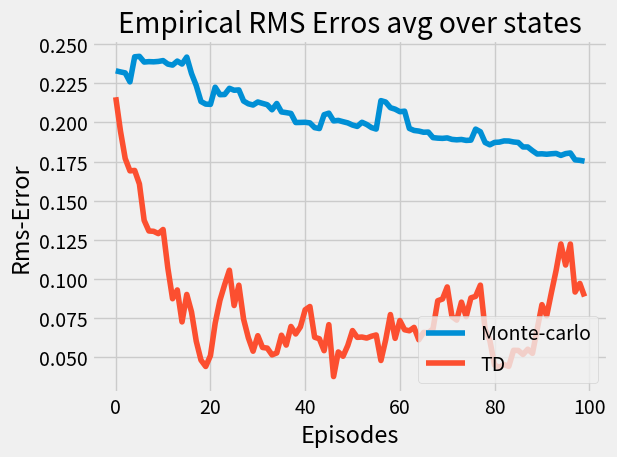
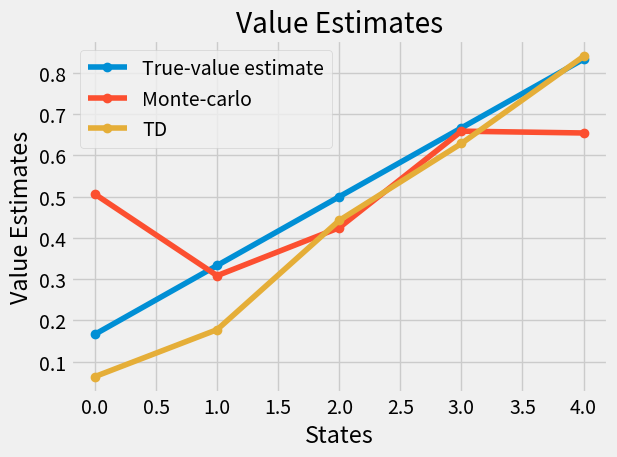

Write Python code to recreate these figures, in order.
'''
###############################################################################################
	Random Walk (Reinforcement Learning: An Introduction, Sutton, Barto)

	Program is about the Random-Walk in Temporal Difference Learning  chapter, presented
	in the Reinforcement Learning: An Introduction book, Sutton, Barto, 
###############################################################################################
'''

import numpy as np
import time
from tqdm import tqdm
import matplotlib.pyplot as plt

plt.style.use('fivethirtyeight')

class Monte_Carlo_Agent(object):
	def __init__(self,step_size):
		self.value_estimates=np.zeros(5)
		self.value_estimates+=0.5
		self.true_value_estimates=np.zeros(5)
		for i in range(len(self.true_value_estimates)):
			self.true_value_estimates[i]=(i+1)/6
		self.step_size=step_size
		self.episode_map=[]
		self.rms=[]

	def __str__(self):
		
		return "Monte-carlo"


	def compute(self,reward,current_pos,last_pos):

		if self.episode_map[-1]==0 or self.episode_map[-1]==6:
			for i in range(len(self.episode_map)-1):
				state=self.episode_map[i]-1
				self.value_estimates[state]+=self.step_size*(reward-self.value_estimates[state])		

	def episode(self,current_pos):
		self.episode_map.append(current_pos)

	def rms_compute(self):
		err=0
		for i in range(5):
			err+=(self.value_estimates[i]-self.true_value_estimates[i])**2

		rms=(err/5)**0.5
		self.rms.append(rms)


	def reset(self):
		self.episode_map*=0

	def print(self):
		print("Monte-carlo")

class TD_Agent(object):
	def __init__(self,step_size):
		self.value_estimates=np.zeros(5)
		self.value_estimates+=0.5
		self.true_value_estimates=np.zeros(5)
		for i in range(len(self.true_value_estimates)):
			self.true_value_estimates[i]=(i+1)/6
		self.step_size=step_size
		self.episode_map=[]
		self.rms=[]

	def __str__(self):
		
		return "TD"

	def compute(self,reward,current_pos,last_pos):
		if current_pos==0 or current_pos==6:
			self.value_estimates[last_pos-1]+=self.step_size*(reward-self.value_estimates[last_pos-1])
		else:
			self.value_estimates[last_pos-1]+=self.step_size*(reward+self.value_estimates[current_pos-1]-self.value_estimates[last_pos-1])		

	def episode(self,current_pos):
		self.episode_map.append(current_pos)

	def rms_compute(self):
		err=0
		for i in range(5):
			err+=(self.value_estimates[i]-self.true_value_estimates[i])**2

		rms=(err/5)**0.5
		self.rms.append(rms)

	def reset(self):
		self.episode_map*=0
	def print(self):
		print("TD")



class Environment(object):
	def __init__(self,agents,num_episodes):
		self.true_value_estimates=np.zeros(5)
		for i in range(len(self.true_value_estimates)):
			self.true_value_estimates[i]=(i+1)/6
		self.action_space=np.zeros(7)
		self.present_state=3
		self.last_state=3
		self.num_episodes=num_episodes
		self.agents=agents

	def action(self):
		action=np.random.randint(low=0,high=2)
		if action==0:
			return "Left"
		if action==1:
			return "Right"

	def reward_func(self,current_pos):
		if current_pos==6:
			reward=+1
		else:
			reward=0
		return reward

	def play(self):
		scoreArr = np.zeros((self.num_episodes, len(self.agents)))
		for num_episodes in tqdm(range(self.num_episodes)):
			self.present_state=3
			self.last_state=3
			for agent in self.agents:
				agent.reset()

			while self.present_state>0 and self.present_state<6:
				action=self.action()
				if action=="Left":
					self.present_state-=1
				if action=="Right":
					self.present_state+=1

				if self.present_state==0 or self.present_state==6:
					break

				reward=self.reward_func(self.present_state)

				for agents in self.agents:
					agents.episode(self.last_state)
					agents.compute(reward,self.present_state,self.last_state)
					

				self.last_state=self.present_state



			if self.present_state==0 or self.present_state==6:

				reward=self.reward_func(self.present_state)
				for agents in self.agents:
					agents.episode(self.present_state)
					agents.compute(reward,self.present_state,self.last_state)

			agntCnt=0
			for agents in self.agents:
				agents.rms_compute()
				scoreArr[num_episodes][agntCnt]=agents.rms[num_episodes]
				agntCnt+=1

		main_list=[]
		list1=self.true_value_estimates.tolist()
		main_list.append(list1)
		cnt=1
		for agents in self.agents:
			main_list.append(agents.value_estimates.tolist())
			cnt+=1

		return scoreArr,main_list

################################################################
## MAIN ##
if __name__ == "__main__":
	start_time = time.time()    #store time to monitor execution
	num_episodes=100

	agents = [Monte_Carlo_Agent(step_size=0.01),TD_Agent(step_size=0.15)]
	environment = Environment(agents=agents,num_episodes=num_episodes)

	# Run Environment
	print("Running...")
	g1,g2= environment.play()
	print("Execution time: %s seconds" % (time.time() - start_time))


	#Graph 1 
	plt.title("Empirical RMS Erros avg over states")
	plt.plot(g1)
	plt.ylabel('Rms-Error')
	plt.xlabel('Episodes')
	plt.legend(agents, loc=4)
	plt.tight_layout()
	plt.show()

	
	#Graph 2 

	plt.title("Value Estimates")
	plt.plot(g2[0],label='True-value estimate',marker='o')
	#print("True-value Estimates: " + str(g2[0]))
	plt.plot(g2[1],label='Monte-carlo',marker='o')
	#print("Monte-carlo Estimates: " + str(g2[1]))
	plt.plot(g2[2],label='TD',marker='o')
	#print("TD: " + str(g2[2]))
	plt.ylabel('Value Estimates')
	plt.xlabel('States')
	plt.legend()
	plt.tight_layout()
	plt.show()
	
